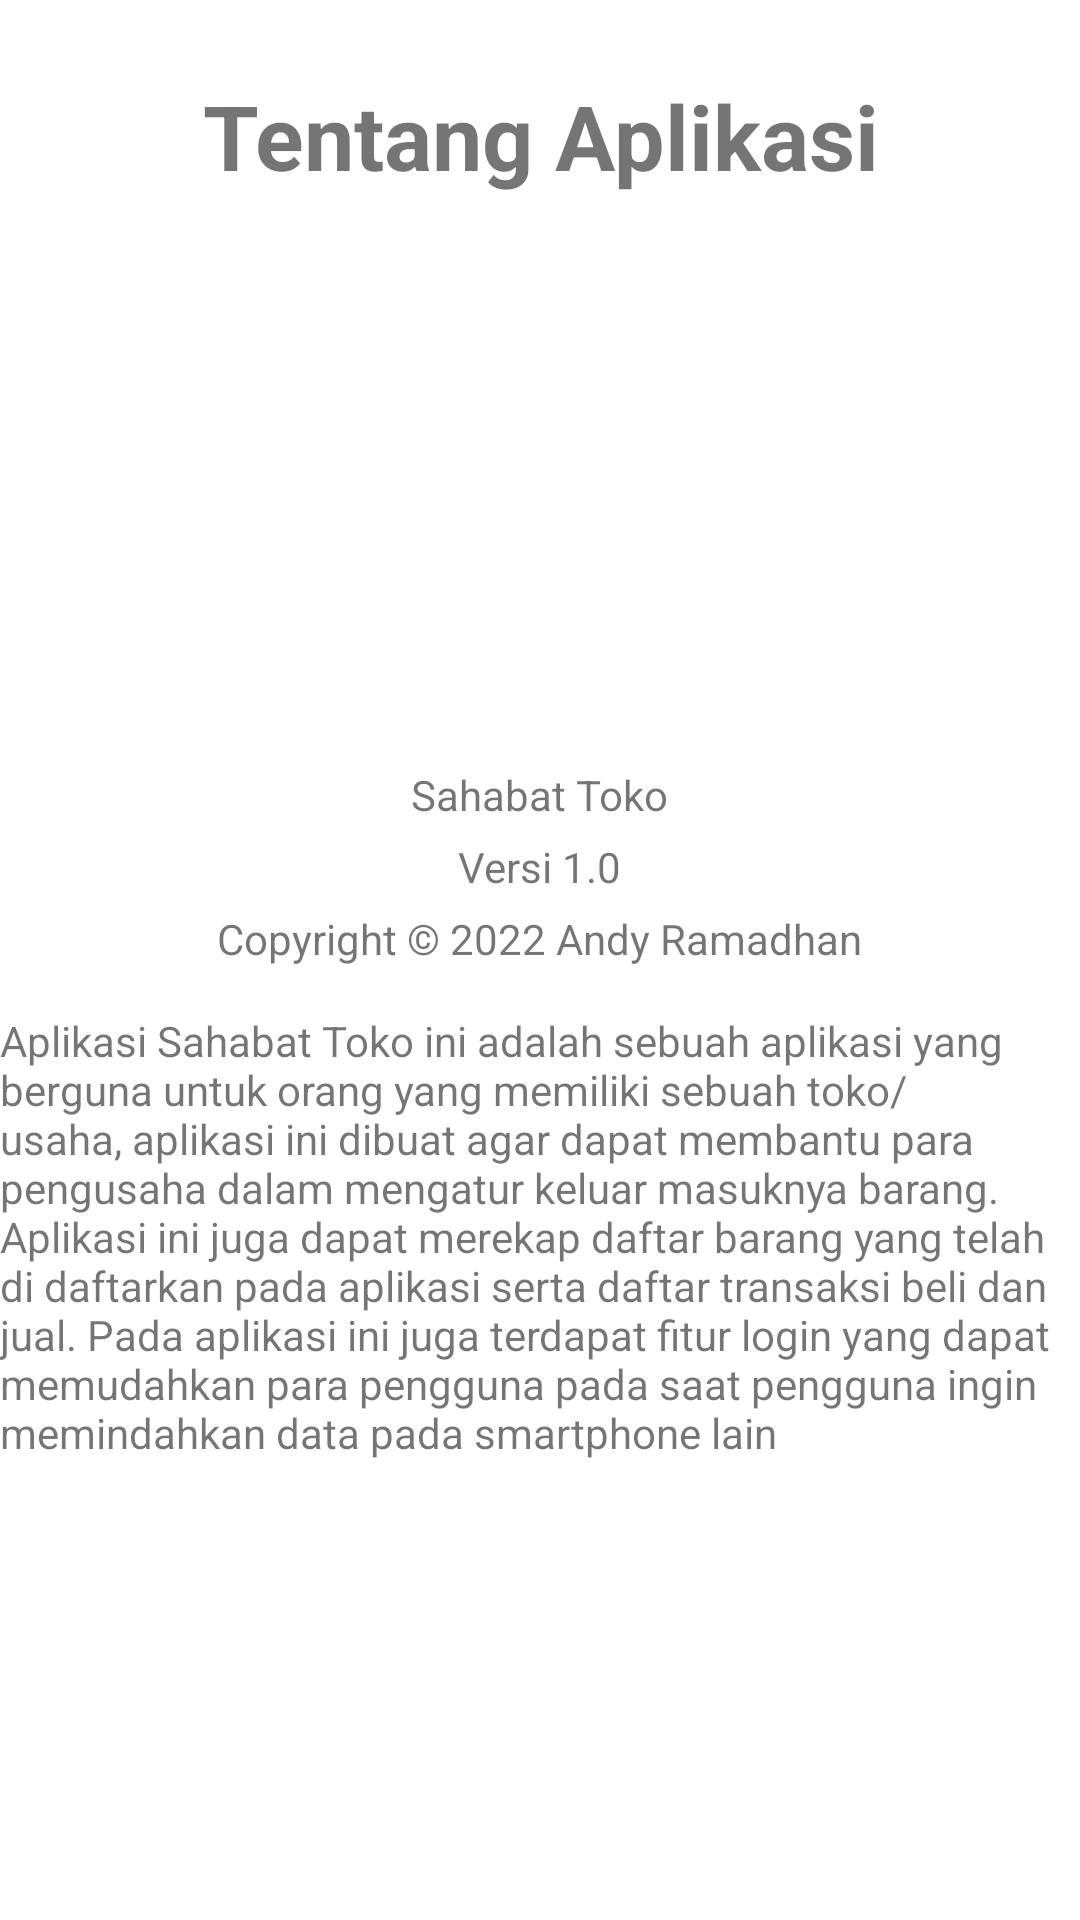

This screen was rendered from an Android layout file. Write that file and the resources it references.
<!-- AndroidManifest.xml: application theme Theme.SahabatToko -->
<!-- res/layout/fragment_tentang_aplikasi.xml -->
<?xml version="1.0" encoding="utf-8"?>
<LinearLayout xmlns:android="http://schemas.android.com/apk/res/android"
    xmlns:tools="http://schemas.android.com/tools"
    android:layout_width="match_parent"
    android:layout_height="match_parent"
    tools:context=".TentangAplikasi"
    android:orientation="vertical"
    android:layout_margin="25dp">


    <TextView
        android:layout_width="wrap_content"
        android:layout_height="wrap_content"
        android:gravity="center"
        android:text="@string/title_tentang_apk"
        android:textSize="30sp"
        android:textStyle="bold"
        android:layout_marginTop="25dp"
        android:layout_alignParentTop="true"
        android:layout_gravity="center"/>

    <ImageView
        android:layout_width="150dp"
        android:layout_height="150dp"
        android:src="@drawable/ppara"
        android:layout_marginTop="25dp"
        android:layout_gravity="center"/>

    <TextView
        android:layout_width="wrap_content"
        android:layout_height="wrap_content"
        android:layout_gravity="center"
        android:text="@string/app_name"
        android:layout_marginTop="15dp"/>


    <TextView
        android:layout_width="wrap_content"
        android:layout_height="wrap_content"
        android:layout_gravity="center"
        android:text="Versi 1.0"
        android:layout_marginTop="5dp"/>


    <TextView
        android:layout_width="wrap_content"
        android:layout_height="wrap_content"
        android:layout_gravity="center"
        android:text="@string/copyright"
        android:layout_marginTop="5dp"/>


    <TextView
        android:layout_width="wrap_content"
        android:layout_height="wrap_content"
        android:text="@string/detailtentang"
        android:layout_marginTop="15dp"/>

</LinearLayout>
<!-- resources referenced by this layout -->
<resources>
  <string name="app_name">Sahabat Toko</string>
  <string name="copyright">Copyright © 2022 Andy Ramadhan</string>
  <string name="detailtentang">Aplikasi Sahabat Toko ini adalah sebuah aplikasi yang berguna untuk orang yang memiliki sebuah toko/usaha, aplikasi ini dibuat agar dapat membantu para pengusaha dalam mengatur keluar masuknya barang. Aplikasi ini juga dapat merekap daftar barang yang telah di daftarkan pada aplikasi serta daftar transaksi beli dan jual. Pada aplikasi ini juga terdapat fitur login yang dapat memudahkan para pengguna pada saat pengguna ingin memindahkan data pada smartphone lain </string>
  <string name="title_tentang_apk">Tentang Aplikasi</string>
  <style name="Theme.SahabatToko" parent="Theme.MaterialComponents.DayNight.DarkActionBar">
          
          <item name="colorPrimary">@color/purple_500</item>
          <item name="colorPrimaryVariant">@color/purple_700</item>
          <item name="colorOnPrimary">@color/white</item>
          
          <item name="colorSecondary">@color/teal_200</item>
          <item name="colorSecondaryVariant">@color/teal_700</item>
          <item name="colorOnSecondary">@color/black</item>
          
          <item name="android:statusBarColor" tools:targetApi="l">?attr/colorPrimaryVariant</item>
          
      </style>
  <!-- not gathered from this repository: default colours our renderer supplied (Android Studio template values) -->
  <color name="purple_500">#FF6200EE</color>
  <color name="purple_700">#FF3700B3</color>
  <color name="teal_200">#FF03DAC5</color>
  <color name="teal_700">#FF018786</color>
  <color name="black">#FF000000</color>
  <color name="white">#FFFFFFFF</color>
</resources>
